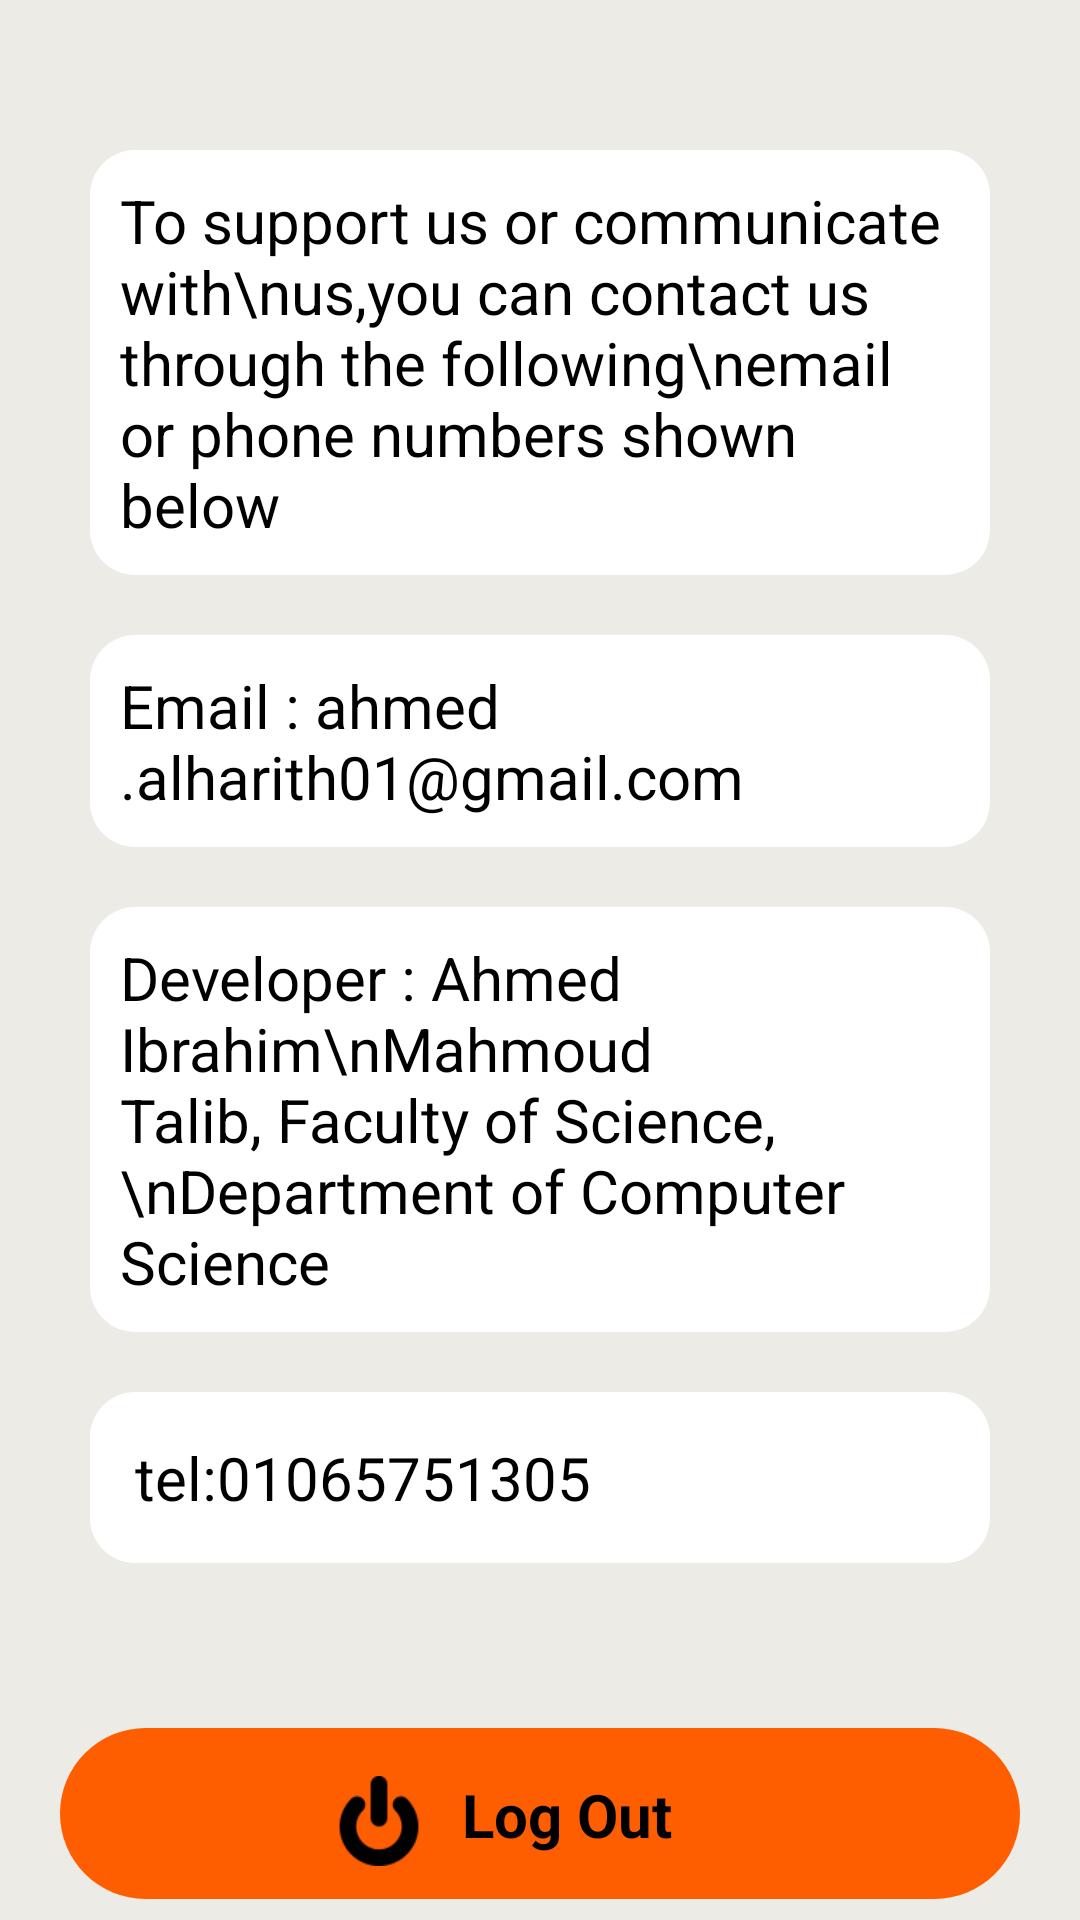

Write the Android layout XML for this screen, with the resource values it uses.
<!-- AndroidManifest.xml: application theme Theme.Shopping -->
<!-- res/layout/activity_support.xml -->
<?xml version="1.0" encoding="utf-8"?>
<androidx.constraintlayout.widget.ConstraintLayout xmlns:android="http://schemas.android.com/apk/res/android"
    xmlns:app="http://schemas.android.com/apk/res-auto"
    xmlns:tools="http://schemas.android.com/tools"
    android:layout_width="match_parent"
    android:layout_height="match_parent"
    android:background="#ECEBE6"
    tools:context=".Activity.SupportActivity">

    <LinearLayout
        android:id="@+id/constraintLayout4"
        android:layout_width="wrap_content"
        android:layout_height="wrap_content"
        android:orientation="vertical"
        android:padding="30dp"
        app:layout_constraintEnd_toEndOf="parent"
        app:layout_constraintStart_toStartOf="parent"
        app:layout_constraintTop_toTopOf="parent">

        <TextView
            android:id="@+id/textView9"
            android:layout_width="wrap_content"
            android:layout_height="wrap_content"
            android:layout_marginTop="20dp"
            android:layout_weight="1"
            android:background="@drawable/white_recommended_btn"
            android:padding="10dp"
            android:text="To support us or communicate with\nus,you can contact us through the following\nemail or phone numbers shown below"
            android:textColor="@color/black"
            android:textSize="20sp" />

        <TextView
            android:id="@+id/textView20"
            android:layout_width="match_parent"
            android:layout_height="wrap_content"
            android:layout_marginTop="20dp"
            android:layout_weight="1"
            android:background="@drawable/white_recommended_btn"
            android:padding="10dp"
            android:text="Email : ahmed.alharith01@gmail.com"
            android:textColor="@color/black"
            android:textSize="20sp" />

        <TextView
            android:id="@+id/textView28"
            android:layout_width="match_parent"
            android:layout_height="wrap_content"
            android:layout_marginTop="20dp"
            android:layout_weight="1"
            android:background="@drawable/white_recommended_btn"
            android:padding="10dp"
            android:text="Developer : Ahmed Ibrahim\nMahmoud Talib, Faculty of Science, \nDepartment of Computer Science"
            android:textColor="@color/black"
            android:textSize="20sp" />

        <TextView
            android:id="@+id/number"
            android:layout_width="match_parent"
            android:layout_height="wrap_content"
            android:layout_marginTop="20dp"
            android:layout_weight="1"
            android:background="@drawable/white_recommended_btn"
            android:padding="15dp"
            android:text="tel:01065751305"
            android:paddingBottom="20dp"
            android:textColor="@color/black"
            android:textSize="20sp" />

    </LinearLayout>

    <androidx.constraintlayout.widget.Guideline
        android:id="@+id/guideline4"
        android:layout_width="wrap_content"
        android:layout_height="wrap_content"
        android:orientation="vertical"
        app:layout_constraintGuide_begin="18dp" />

    <androidx.constraintlayout.widget.Guideline
        android:id="@+id/guideline6"
        android:layout_width="wrap_content"
        android:layout_height="wrap_content"
        android:orientation="vertical"
        app:layout_constraintGuide_begin="395dp" />

    <androidx.constraintlayout.widget.ConstraintLayout
        android:id="@+id/btnSupportLogOut"
        android:layout_width="320dp"
        android:layout_height="57dp"
        android:background="@drawable/orange_background"
        app:layout_constraintBottom_toBottomOf="parent"
        app:layout_constraintEnd_toEndOf="@+id/backHomeFromSupport"
        app:layout_constraintStart_toStartOf="@+id/backHomeFromSupport"
        app:layout_constraintTop_toBottomOf="@+id/constraintLayout4"
        app:layout_constraintVertical_bias="0.78">

        <TextView
            android:id="@+id/textView18"
            android:layout_width="wrap_content"
            android:layout_height="wrap_content"
            android:layout_marginEnd="116dp"
            android:text="Log Out"
            android:textColor="#000"
            android:textSize="20sp"
            android:textStyle="bold"
            app:layout_constraintBottom_toBottomOf="parent"
            app:layout_constraintEnd_toEndOf="parent"
            app:layout_constraintTop_toTopOf="parent"
            app:layout_constraintVertical_bias="0.509" />

        <ImageView
            android:id="@+id/imageView7"
            android:layout_width="30dp"

            android:layout_height="30dp"
            app:layout_constraintBottom_toBottomOf="parent"
            app:layout_constraintEnd_toStartOf="@+id/textView18"
            app:layout_constraintHorizontal_bias="0.879"
            app:layout_constraintStart_toStartOf="parent"
            app:layout_constraintTop_toTopOf="parent"
            app:layout_constraintVertical_bias="0.592"
            app:srcCompat="@drawable/turnoff" />


    </androidx.constraintlayout.widget.ConstraintLayout>

    <androidx.constraintlayout.widget.ConstraintLayout
        android:id="@+id/backHomeFromSupport"
        android:layout_width="316dp"
        android:layout_height="61dp"
        android:layout_margin="16dp"
        android:background="@drawable/orange_background"
        app:layout_constraintBottom_toTopOf="@+id/btnSupportLogOut"
        app:layout_constraintEnd_toEndOf="parent"
        app:layout_constraintStart_toStartOf="parent"
        app:layout_constraintTop_toBottomOf="@+id/constraintLayout4"
        app:layout_constraintVertical_bias="0.734">

        <TextView
            android:id="@+id/textView26"
            android:layout_width="wrap_content"
            android:layout_height="wrap_content"

            android:text="Home"
            android:textColor="#000"
            android:textSize="25sp"
            android:textStyle="bold"
            app:layout_constraintBottom_toBottomOf="parent"
            app:layout_constraintEnd_toEndOf="parent"
            app:layout_constraintStart_toStartOf="parent"
            app:layout_constraintTop_toTopOf="parent" />

        <ImageView
            android:id="@+id/imageView2"
            android:layout_width="35dp"
            android:layout_height="35dp"
            app:layout_constraintBottom_toBottomOf="parent"
            app:layout_constraintEnd_toStartOf="@+id/textView26"
            app:layout_constraintHorizontal_bias="0.887"
            app:layout_constraintStart_toStartOf="parent"
            app:layout_constraintTop_toTopOf="parent"
            app:layout_constraintVertical_bias="0.615"
            app:srcCompat="@drawable/home_b" />


    </androidx.constraintlayout.widget.ConstraintLayout>


</androidx.constraintlayout.widget.ConstraintLayout>
<!-- resources referenced by this layout -->
<resources>
  <!-- drawable orange_background (drawable) -->
  <?xml version="1.0" encoding="utf-8"?>
  <selector xmlns:android="http://schemas.android.com/apk/res/android">
    <item >
        <shape android:shape="rectangle" >
           <corners android:radius="50dp"/>
            <solid android:color="#ff5e00"/>
  
        </shape>
    </item>
  </selector>
  <!-- drawable turnoff: png bitmap (drawable, 1294 bytes) -->
  <!-- drawable white_recommended_btn (drawable) -->
  <?xml version="1.0" encoding="utf-8"?>
  <selector xmlns:android="http://schemas.android.com/apk/res/android">
      <item>
          <shape android:shape="rectangle">
              <corners android:radius="15dp"/>
              <solid android:color="#ffffff"/>
  
          </shape>
      </item>
  </selector>
  <style name="Theme.Shopping" parent="Theme.MaterialComponents.DayNight.NoActionBar">
          
          <item name="colorPrimary">@color/purple_500</item>
          <item name="colorPrimaryVariant">#FF9800</item>
          <item name="colorOnPrimary">@color/white</item>
          
          <item name="colorSecondary">@color/teal_200</item>
          <item name="colorSecondaryVariant">@color/teal_700</item>
          <item name="colorOnSecondary">@color/black</item>
          
          <item name="android:statusBarColor" tools:targetApi="l">?attr/colorPrimaryVariant</item>
          
      </style>
  <!-- not gathered from this repository: default colours our renderer supplied (Android Studio template values) -->
  <color name="purple_500">#FF6200EE</color>
  <color name="teal_200">#FF03DAC5</color>
  <color name="teal_700">#FF018786</color>
  <color name="black">#FF000000</color>
  <color name="white">#FFFFFFFF</color>
</resources>
